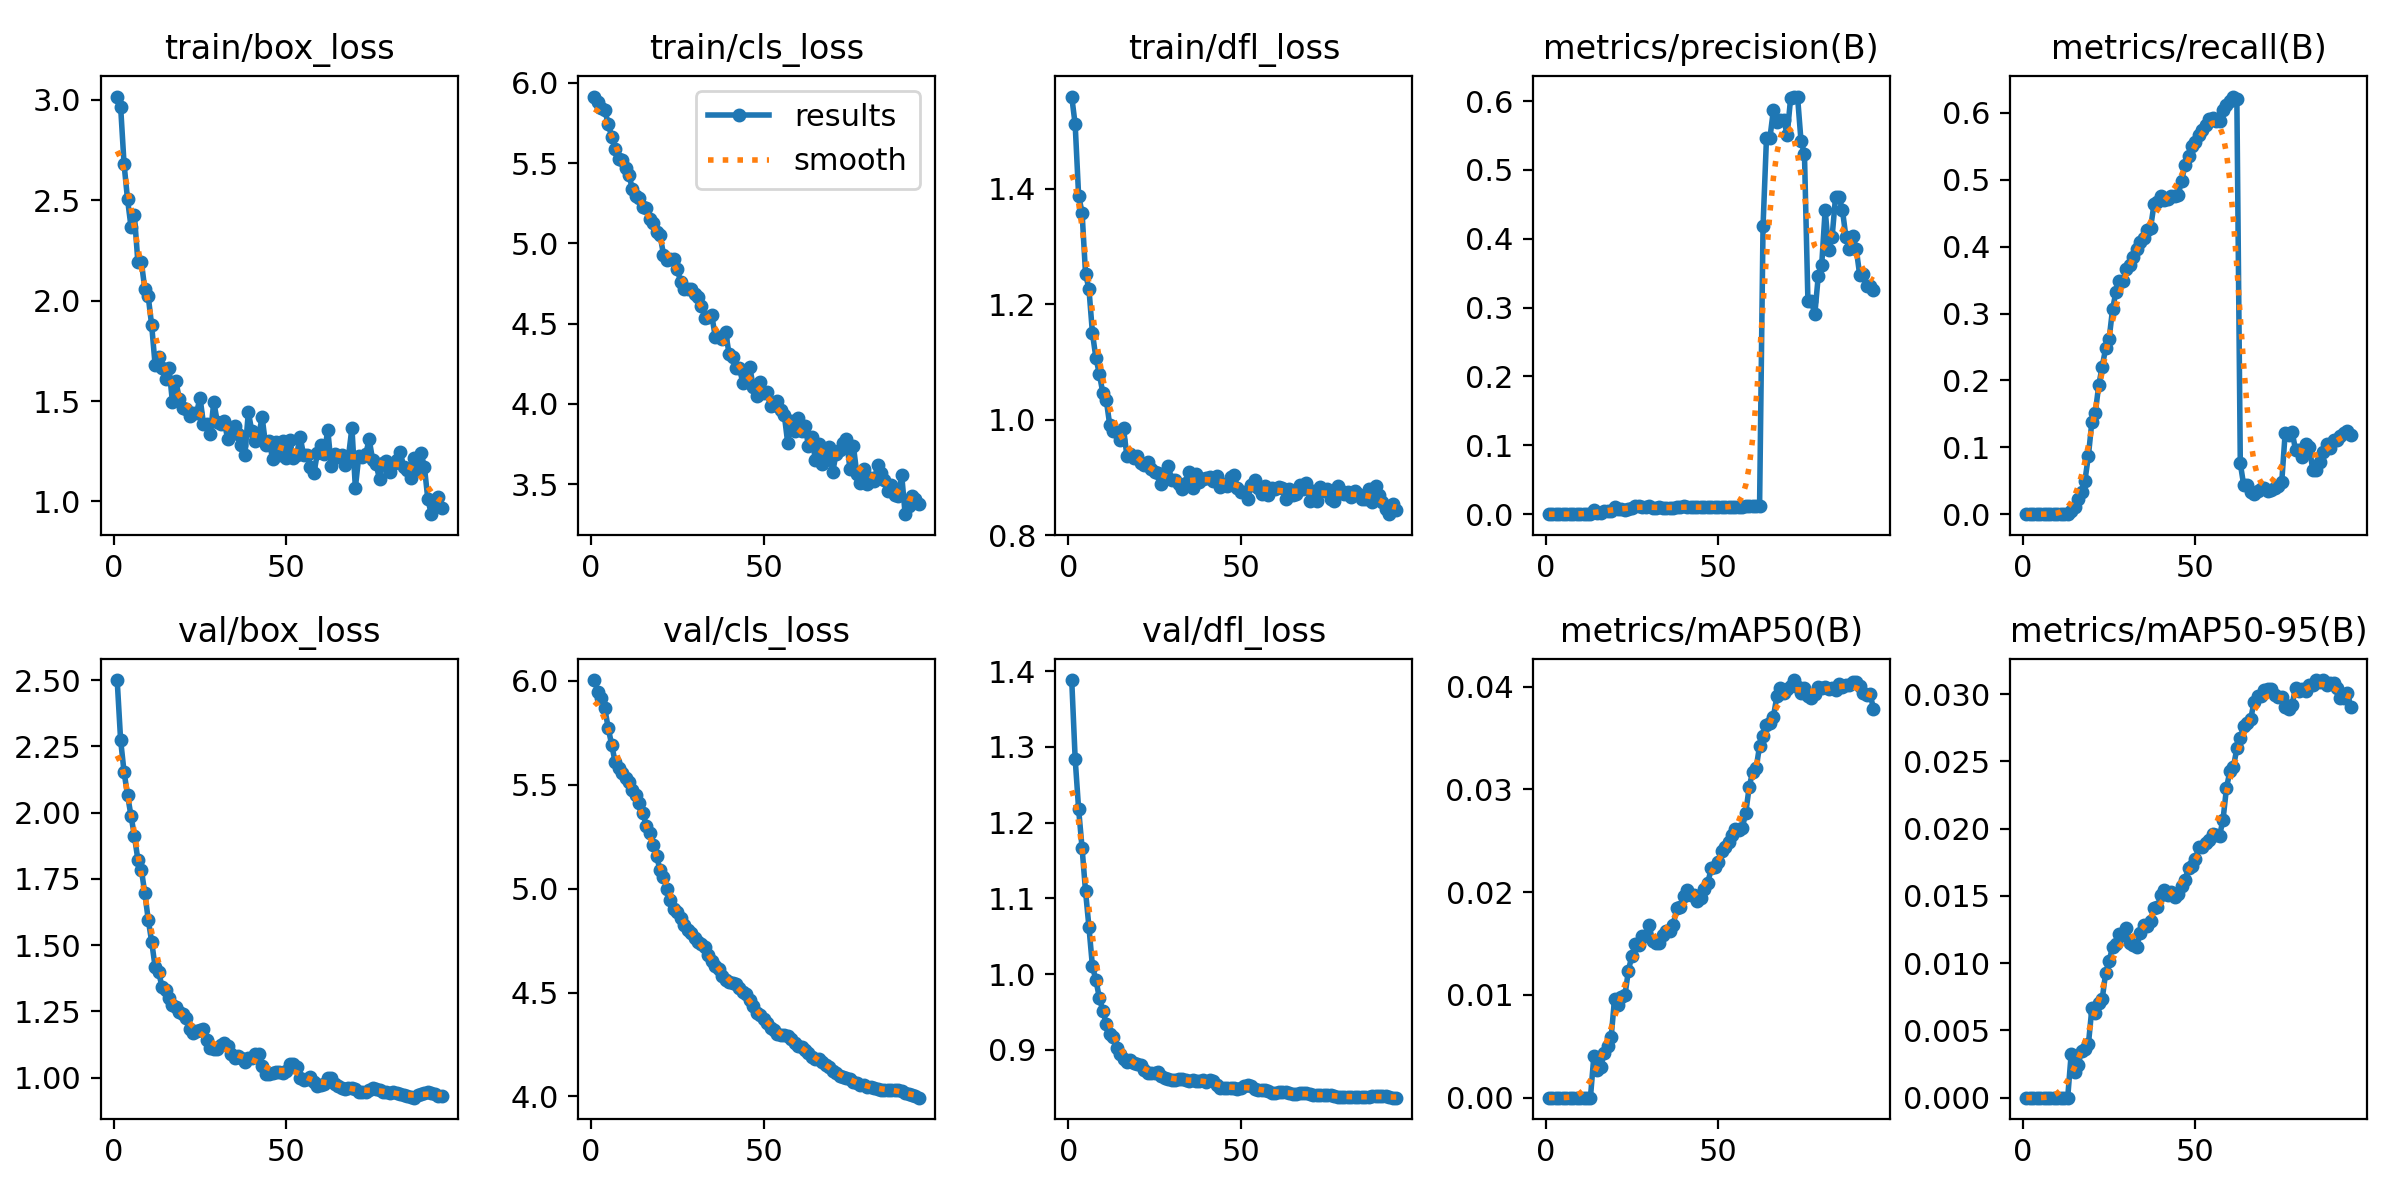

The data file committed next to this chart (first rows):
epoch, time, train/box_loss, train/cls_loss, train/dfl_loss, metrics/precision(B), metrics/recall(B), metrics/mAP50(B), metrics/mAP50-95(B), val/box_loss, val/cls_loss, val/dfl_loss, lr/pg0, lr/pg1, lr/pg2
1, 12.49, 3.016, 5.915, 1.559, 0, 0, 0, 0, 2.5, 6.003, 1.388, 1.074e-05, 1.074e-05, 1.074e-05
2, 24.98, 2.966, 5.879, 1.511, 0, 0, 0, 0, 2.274, 5.944, 1.284, 2.30396e-05, 2.30396e-05, 2.30396e-05
3, 36.48, 2.679, 5.843, 1.388, 0, 0, 0, 0, 2.154, 5.915, 1.218, 3.50912e-05, 3.50912e-05, 3.50912e-05
4, 48.07, 2.505, 5.831, 1.358, 0, 0, 0, 0, 2.066, 5.867, 1.166, 4.68946e-05, 4.68946e-05, 4.68946e-05
5, 59.86, 2.369, 5.742, 1.253, 0, 0, 0, 0, 1.989, 5.771, 1.109, 5.84499e-05, 5.84499e-05, 5.84499e-05
6, 71.58, 2.424, 5.665, 1.226, 0, 0, 0, 0, 1.911, 5.692, 1.062, 6.97572e-05, 6.97572e-05, 6.97572e-05
7, 83.36, 2.192, 5.586, 1.15, 0, 0, 0, 0, 1.822, 5.609, 1.01, 8.08164e-05, 8.08164e-05, 8.08164e-05
8, 94.95, 2.194, 5.528, 1.107, 0, 0, 0, 0, 1.785, 5.582, 0.9922, 9.16274e-05, 9.16274e-05, 9.16274e-05
9, 106.6, 2.059, 5.517, 1.079, 0, 0, 0, 0, 1.697, 5.555, 0.9688, 0.0001022, 0.0001022, 0.0001022
10, 118.1, 2.021, 5.468, 1.046, 0, 0, 0, 0, 1.596, 5.533, 0.9514, 0.0001125, 0.0001125, 0.0001125
11, 129.7, 1.876, 5.424, 1.034, 0, 0, 0, 0, 1.512, 5.514, 0.9345, 0.0001226, 0.0001226, 0.0001226
12, 141.3, 1.678, 5.339, 0.9913, 0, 0, 0, 0, 1.418, 5.473, 0.9211, 0.0001324, 0.0001324, 0.0001324
13, 152.9, 1.717, 5.292, 0.9799, 0, 0, 0, 0, 1.4, 5.452, 0.9163, 0.000142, 0.000142, 0.000142
14, 164.6, 1.665, 5.285, 0.9778, 0.00678, 0.00513, 0.00406, 0.00322, 1.342, 5.412, 0.9028, 0.0001513, 0.0001513, 0.0001513
15, 176.2, 1.612, 5.229, 0.9639, 0.00144, 0.01026, 0.0027, 0.0019, 1.33, 5.366, 0.894, 0.0001542, 0.0001542, 0.0001542
16, 187.8, 1.667, 5.219, 0.9847, 0.00222, 0.02221, 0.00302, 0.00242, 1.301, 5.303, 0.8874, 0.0001524, 0.0001524, 0.0001524
17, 199.4, 1.497, 5.15, 0.936, 0.00501, 0.03278, 0.00432, 0.00347, 1.274, 5.267, 0.8844, 0.0001506, 0.0001506, 0.0001506
18, 211.2, 1.6, 5.129, 0.9404, 0.00487, 0.05023, 0.00504, 0.0036, 1.266, 5.21, 0.886, 0.0001489, 0.0001489, 0.0001489
19, 222.9, 1.511, 5.073, 0.9327, 0.00489, 0.0874, 0.00588, 0.00397, 1.25, 5.156, 0.8827, 0.0001471, 0.0001471, 0.0001471
20, 234.6, 1.464, 5.052, 0.9374, 0.00984, 0.1383, 0.00964, 0.00664, 1.239, 5.09, 0.8809, 0.0001453, 0.0001453, 0.0001453
21, 246.3, 1.462, 4.93, 0.9246, 0.00795, 0.1517, 0.00898, 0.00633, 1.226, 5.057, 0.8797, 0.0001436, 0.0001436, 0.0001436
22, 258, 1.427, 4.895, 0.9216, 0.00756, 0.1932, 0.00983, 0.00707, 1.183, 4.997, 0.8731, 0.0001418, 0.0001418, 0.0001418
23, 270.1, 1.438, 4.904, 0.9257, 0.00674, 0.2206, 0.00996, 0.00733, 1.169, 4.946, 0.8688, 0.00014, 0.00014, 0.00014
24, 282.4, 1.441, 4.904, 0.9147, 0.00685, 0.2482, 0.01235, 0.00929, 1.178, 4.903, 0.8689, 0.0001382, 0.0001382, 0.0001382
25, 295.1, 1.517, 4.838, 0.9094, 0.0091, 0.2619, 0.01383, 0.01015, 1.182, 4.886, 0.8694, 0.0001365, 0.0001365, 0.0001365
26, 307.2, 1.386, 4.757, 0.9072, 0.01194, 0.3069, 0.01495, 0.01121, 1.183, 4.86, 0.87, 0.0001347, 0.0001347, 0.0001347
27, 319.3, 1.386, 4.717, 0.8881, 0.01123, 0.3326, 0.01483, 0.0114, 1.141, 4.827, 0.866, 0.0001329, 0.0001329, 0.0001329
28, 331.4, 1.336, 4.716, 0.8965, 0.011, 0.3486, 0.01574, 0.01216, 1.114, 4.8, 0.8628, 0.0001312, 0.0001312, 0.0001312
29, 343.4, 1.496, 4.716, 0.919, 0.01082, 0.3481, 0.01574, 0.01207, 1.107, 4.786, 0.8609, 0.0001294, 0.0001294, 0.0001294
30, 355.4, 1.396, 4.682, 0.8946, 0.01149, 0.367, 0.01679, 0.01261, 1.107, 4.762, 0.8602, 0.0001276, 0.0001276, 0.0001276
31, 367.2, 1.388, 4.664, 0.8961, 0.00884, 0.3724, 0.01524, 0.01153, 1.121, 4.745, 0.8604, 0.0001258, 0.0001258, 0.0001258
32, 379.2, 1.398, 4.608, 0.8888, 0.00936, 0.3844, 0.01506, 0.01133, 1.131, 4.732, 0.8619, 0.0001241, 0.0001241, 0.0001241
33, 390.8, 1.313, 4.536, 0.8801, 0.00973, 0.397, 0.01502, 0.01122, 1.119, 4.719, 0.8612, 0.0001223, 0.0001223, 0.0001223
34, 402.7, 1.348, 4.54, 0.8897, 0.00913, 0.4065, 0.01581, 0.01224, 1.09, 4.681, 0.8597, 0.0001205, 0.0001205, 0.0001205
35, 414.5, 1.374, 4.551, 0.9093, 0.00925, 0.4125, 0.01624, 0.0128, 1.075, 4.651, 0.8587, 0.0001187, 0.0001187, 0.0001187
36, 426.5, 1.337, 4.416, 0.8813, 0.00913, 0.4256, 0.01621, 0.01274, 1.081, 4.626, 0.8595, 0.000117, 0.000117, 0.000117
37, 439.1, 1.28, 4.416, 0.9064, 0.00912, 0.4279, 0.01682, 0.01312, 1.075, 4.614, 0.8592, 0.0001152, 0.0001152, 0.0001152
38, 451.7, 1.231, 4.404, 0.8923, 0.00988, 0.4633, 0.01841, 0.01409, 1.061, 4.58, 0.8592, 0.0001134, 0.0001134, 0.0001134
39, 463.8, 1.446, 4.448, 0.8965, 0.01004, 0.4668, 0.01854, 0.0142, 1.073, 4.562, 0.8599, 0.0001117, 0.0001117, 0.0001117
40, 475.7, 1.35, 4.309, 0.899, 0.01123, 0.4757, 0.01963, 0.01503, 1.075, 4.549, 0.858, 0.0001099, 0.0001099, 0.0001099
41, 487.5, 1.299, 4.289, 0.9002, 0.01049, 0.4703, 0.02017, 0.01542, 1.09, 4.547, 0.8594, 0.0001081, 0.0001081, 0.0001081
42, 499.4, 1.332, 4.226, 0.8941, 0.01063, 0.4717, 0.01977, 0.01506, 1.088, 4.54, 0.8585, 0.0001063, 0.0001063, 0.0001063
43, 511.2, 1.419, 4.225, 0.9025, 0.0104, 0.476, 0.01973, 0.01526, 1.044, 4.522, 0.8538, 0.0001046, 0.0001046, 0.0001046
44, 523, 1.281, 4.127, 0.8833, 0.01005, 0.4753, 0.01918, 0.01489, 1.015, 4.503, 0.85, 0.0001028, 0.0001028, 0.0001028
45, 534.6, 1.304, 4.202, 0.888, 0.01, 0.4779, 0.01945, 0.01512, 1.013, 4.493, 0.8498, 0.000101, 0.000101, 0.000101
46, 547.6, 1.214, 4.23, 0.8846, 0.00983, 0.4982, 0.02027, 0.01576, 1.019, 4.464, 0.8501, 9.92555e-05, 9.92555e-05, 9.92555e-05
47, 560.2, 1.294, 4.103, 0.9009, 0.01017, 0.5229, 0.02092, 0.0162, 1.023, 4.435, 0.8495, 9.74834e-05, 9.74834e-05, 9.74834e-05
48, 573.8, 1.232, 4.047, 0.9043, 0.00981, 0.5356, 0.02231, 0.01707, 1.021, 4.403, 0.849, 9.57113e-05, 9.57113e-05, 9.57113e-05
49, 589, 1.302, 4.134, 0.8822, 0.00993, 0.55, 0.0224, 0.01719, 1.016, 4.39, 0.8484, 9.39392e-05, 9.39392e-05, 9.39392e-05
50, 602.5, 1.218, 4.066, 0.8753, 0.0101, 0.5562, 0.02294, 0.01776, 1.026, 4.371, 0.8495, 9.21671e-05, 9.21671e-05, 9.21671e-05
51, 614.9, 1.304, 4.072, 0.875, 0.01009, 0.5676, 0.02397, 0.01862, 1.052, 4.354, 0.8525, 9.0395e-05, 9.0395e-05, 9.0395e-05
52, 627, 1.216, 3.983, 0.8628, 0.01012, 0.5738, 0.02441, 0.01864, 1.053, 4.33, 0.8536, 8.86229e-05, 8.86229e-05, 8.86229e-05
53, 639.3, 1.234, 3.994, 0.8864, 0.01042, 0.5827, 0.0249, 0.01896, 1.039, 4.318, 0.8525, 8.68508e-05, 8.68508e-05, 8.68508e-05
54, 653.3, 1.322, 4.02, 0.8959, 0.0106, 0.591, 0.02555, 0.01918, 0.9995, 4.302, 0.848, 8.50787e-05, 8.50787e-05, 8.50787e-05
55, 667.3, 1.231, 3.96, 0.8815, 0.01084, 0.5929, 0.0261, 0.01961, 0.9911, 4.296, 0.8464, 8.33066e-05, 8.33066e-05, 8.33066e-05
56, 680.1, 1.232, 3.929, 0.871, 0.01084, 0.5875, 0.02606, 0.01949, 0.996, 4.294, 0.8465, 8.15345e-05, 8.15345e-05, 8.15345e-05
57, 692.7, 1.173, 3.753, 0.8851, 0.01078, 0.5872, 0.02627, 0.01948, 1.001, 4.291, 0.8465, 7.97624e-05, 7.97624e-05, 7.97624e-05
58, 706.2, 1.141, 3.894, 0.8698, 0.01126, 0.6048, 0.02773, 0.02067, 0.9846, 4.274, 0.8451, 7.79903e-05, 7.79903e-05, 7.79903e-05
59, 719.1, 1.241, 3.829, 0.8819, 0.01127, 0.6119, 0.03025, 0.02303, 0.9676, 4.257, 0.8435, 7.62182e-05, 7.62182e-05, 7.62182e-05
60, 732.1, 1.279, 3.909, 0.8789, 0.01205, 0.6181, 0.03171, 0.02428, 0.9731, 4.243, 0.8434, 7.44461e-05, 7.44461e-05, 7.44461e-05
... 35 more rows
